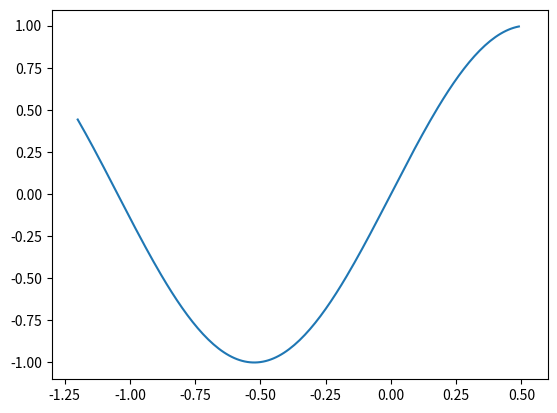

Write the Python code that produced this figure. (Note: this script raises an exception after producing the figure.)
import numpy as np
import matplotlib.pyplot as plt
import math
import time

class MCSim():
    # gravity: m/s^2
    # x: m
    # force: N
    # mass: kg
    # timestep: s
    def __init__(self, gravity: float = 9.81, x: float = math.pi, force: float = 40, mass: float = 10, timestep: float = 0.01, show: bool = False):
        self.gravity = gravity
        self.x = x
        self.y = self.hillFunction(x)
        self.force = force
        self.mass = mass
        self.timestep = timestep
        self.xVelocity = 0
        self.lastDirection = None
        self.xGravity = None

        if (show):
            # set up visualization
            fig, ax = plt.subplots()
            self.fig = fig
            self.ax = ax

            lineX = np.arange(-1.2, 0.5, 0.01)
            lineY = np.empty(lineX.shape)
            for i in range(len(lineX)):
                lineY[i] = self.hillFunction(lineX[i])

            line, = self.ax.plot(lineX, lineY)
            self.hillLine = line

            dot, = self.ax.plot(self.x, self.y, marker = 'o', color = 'red')
            self.carDot = dot

            plt.xlim([-1.3, 0.6])
            plt.ion()
            plt.show()

    def stepNoUpdate(self, direction: int):
        if (abs(direction) != 1 and direction != 0):
            raise ValueError("Expected -1, 0, or 1 for direction, got " + str(direction))

        xVelocity = self.xVelocity + 0.001 * direction - 0.0025 * math.cos(3 * self.x)
        x = self.x + xVelocity

        if (x < -1.2):
            x = -1.2
            xVelocity = 0

        if (xVelocity < -0.07):
            xVelocity = -0.07
        elif (xVelocity > 0.07):
            xVelocity = 0.07

        return np.array((x, xVelocity, direction))

    def step(self, direction: int):
        state = self.stepNoUpdate(direction)
        self.x = state[0]
        self.xVelocity = state[1]
        self.y = self.hillFunction(self.x)

        self.lastDirection = direction

        # goal reward
        if (self.x >= 0.5):
            return 0
        # non-goal reward
        else:
            return -1

    def draw(self):
        self.carDot.set_xdata(self.x)
        self.carDot.set_ydata(self.y)

    # represents y displacement for a given x
    def hillFunction(self, x: float) -> float:
        return math.sin(3 * x)

# run a test if this file is being run directly as a script
# car will start in the middle of the valley and attempt to drive up the side,
#  it shouldn't be able to make it all the way up with the default settings.
if __name__ == "__main__":
    sim = MCSim(show = True, timestep = 0.1)
    i = 0
    direction = -1

    while (i < 10):
        print(i)
        sim.step(direction)
        sim.draw()
        i += sim.timestep
        plt.pause(sim.timestep)

        if (sim.x > 4):
            direction = 0
